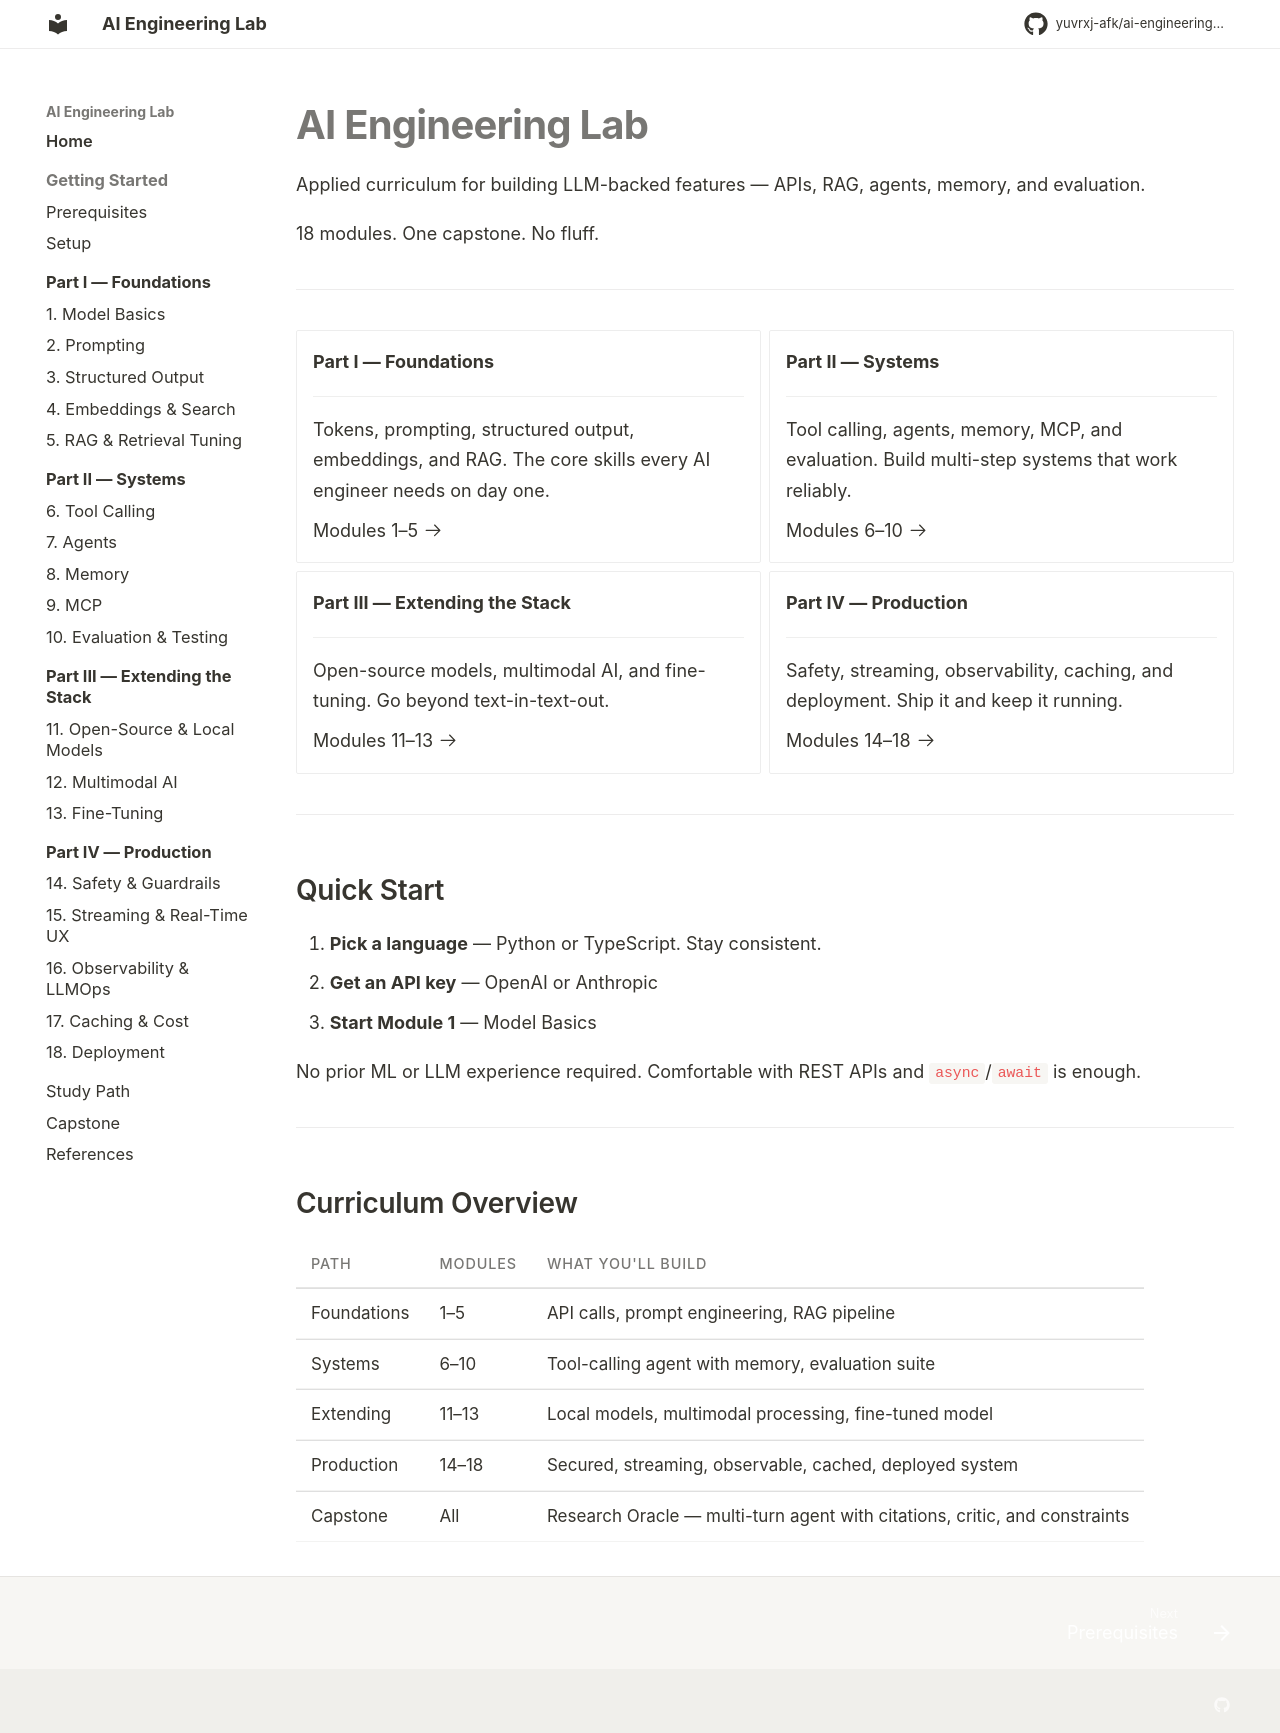

repository: yuvrxj-afk/ai-engineering-lab · page: index.html · generator: mkdocs

---
hide:
  - toc
---

# AI Engineering Lab

Applied curriculum for building LLM-backed features — APIs, RAG, agents, memory, and evaluation.

18 modules. One capstone. No fluff.

---

<div class="grid cards" markdown>

-   **Part I — Foundations**

    ---

    Tokens, prompting, structured output, embeddings, and RAG. The core skills every AI engineer needs on day one.

    [Modules 1–5 :octicons-arrow-right-24:](foundations/index.md)

-   **Part II — Systems**

    ---

    Tool calling, agents, memory, MCP, and evaluation. Build multi-step systems that work reliably.

    [Modules 6–10 :octicons-arrow-right-24:](systems/index.md)

-   **Part III — Extending the Stack**

    ---

    Open-source models, multimodal AI, and fine-tuning. Go beyond text-in-text-out.

    [Modules 11–13 :octicons-arrow-right-24:](extending/index.md)

-   **Part IV — Production**

    ---

    Safety, streaming, observability, caching, and deployment. Ship it and keep it running.

    [Modules 14–18 :octicons-arrow-right-24:](production/index.md)

</div>

---

## Quick Start

1. **Pick a language** — Python or TypeScript. Stay consistent.
2. **Get an API key** — [OpenAI](https://platform.openai.com/api-keys) or [Anthropic](https://console.anthropic.com/settings/keys)
3. **Start Module 1** — [Model Basics](foundations/01-model-basics.md)

No prior ML or LLM experience required. Comfortable with REST APIs and `async`/`await` is enough.

---

## Curriculum Overview

| Path | Modules | What you'll build |
|------|---------|-------------------|
| Foundations | 1–5 | API calls, prompt engineering, RAG pipeline |
| Systems | 6–10 | Tool-calling agent with memory, evaluation suite |
| Extending | 11–13 | Local models, multimodal processing, fine-tuned model |
| Production | 14–18 | Secured, streaming, observable, cached, deployed system |
| [Capstone](capstone.md) | All | Research Oracle — multi-turn agent with citations, critic, and constraints |
